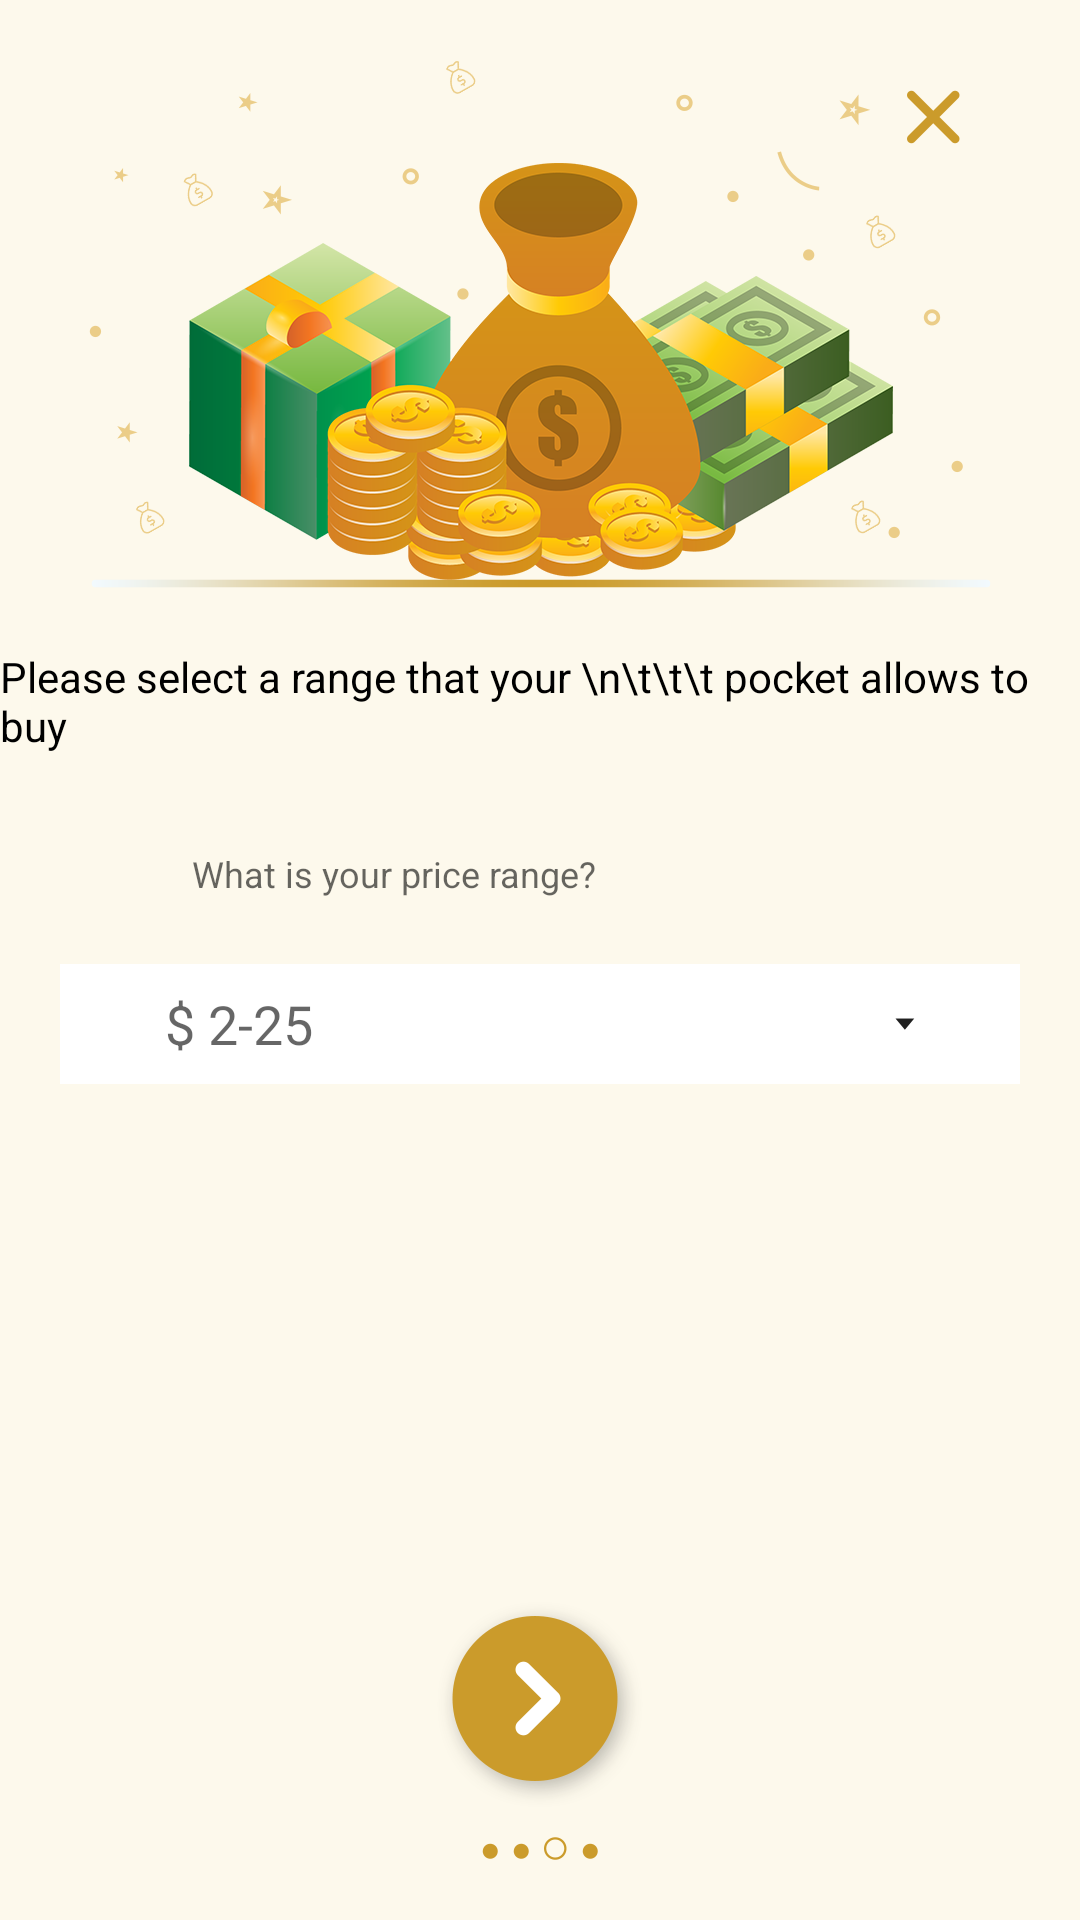

Write the Android layout XML for this screen, with the resource values it uses.
<!-- AndroidManifest.xml: application theme AppTheme -->
<!-- res/layout/activity_question_3.xml -->
<?xml version="1.0" encoding="utf-8"?>
<RelativeLayout xmlns:android="http://schemas.android.com/apk/res/android"
    xmlns:app="http://schemas.android.com/apk/res-auto"
    xmlns:tools="http://schemas.android.com/tools"
    android:layout_width="match_parent"
    android:layout_height="wrap_content"
    android:background="@mipmap/bg"
    tools:context="com.example.daniyal.govava.Question_3">

    <RelativeLayout
        android:layout_width="wrap_content"
        android:layout_height="wrap_content"
        android:layout_centerHorizontal="true"
        android:id="@+id/Relative1"
        >



        <ImageView
            android:layout_width="match_parent"
            android:layout_height="wrap_content"
            android:id="@+id/CoverImage"
            android:src="@mipmap/question_3_vector"
            android:layout_marginTop="20dp" />


        <RelativeLayout
            android:layout_width="wrap_content"
            android:layout_height="wrap_content"
            android:layout_marginTop="30dp"
            android:layout_alignParentRight="true"
            android:layout_marginRight="40dp"
            >

            <ImageView
                android:layout_width="wrap_content"
                android:layout_height="wrap_content"
                android:id="@+id/QuestionCross"
                android:src="@mipmap/question_cross_icon"

                />

        </RelativeLayout>

    </RelativeLayout>


    <RelativeLayout
        android:layout_width="wrap_content"
        android:layout_height="wrap_content"
        android:layout_centerHorizontal="true"
        android:layout_below="@id/Relative1"
        android:layout_marginTop="20dp"
        android:id="@+id/Relative2"

        >

        <TextView
            android:layout_width="wrap_content"
            android:layout_height="wrap_content"
            android:text="Please select a range that your \n\t\t\t pocket allows to buy"
            android:textColor="@color/colorBlack"

            />


    </RelativeLayout>


    <RelativeLayout
        android:layout_width="wrap_content"
        android:layout_height="wrap_content"
        android:paddingRight="20dp"
        android:paddingLeft="20dp"
        android:layout_marginTop="20dp"
        android:layout_below="@id/Relative2"
        android:id="@+id/Relative3"
        android:layout_centerHorizontal="true">



        <EditText
            android:layout_width="320dp"
            android:layout_height="40dp"
            android:clickable="false"
            android:cursorVisible="false"
            android:focusable="false"
            android:textSize="12dp"
            android:focusableInTouchMode="false"
            android:hint="   What is your price range?"
            android:id="@+id/FullName"
            android:paddingLeft="35dp"
            android:paddingRight="35dp"
            android:fontFamily="sans-serif"
            android:background="@drawable/item"
            />
        <EditText
            android:layout_width="320dp"
            android:layout_height="40dp"
            android:layout_marginTop="50dp"
            android:background="@color/colorWhite"
            android:id="@+id/Question3Dialouge"
            android:hint="$ 2-25"
            android:focusableInTouchMode="false"
            android:drawableRight="@mipmap/filter_dropdowm"
            android:paddingLeft="35dp"
            android:paddingRight="35dp"
            android:prompt="@string/spinner_title">


        </EditText>





        <ImageView
            android:layout_width="wrap_content"
            android:layout_height="100dp"
            android:paddingTop="20dp"
            android:paddingBottom="20dp"
            android:src="@drawable/login_attached" />

        <LinearLayout
            android:layout_width="wrap_content"
            android:layout_height="wrap_content"
            android:layout_alignRight="@id/FullName">


            <ImageView
                android:layout_width="wrap_content"
                android:layout_height="100dp"
                android:layout_gravity="right"
                android:paddingTop="20dp"
                android:paddingBottom="20dp"
                android:src="@drawable/login_attached"
                />
        </LinearLayout>

    </RelativeLayout>

    <RelativeLayout
        android:layout_width="wrap_content"
        android:layout_height="wrap_content"
        android:layout_below="@id/Relative3"
        android:layout_marginTop="3dp"
        android:layout_centerHorizontal="true"
        >



        <LinearLayout
            android:layout_width="match_parent"
            android:layout_height="match_parent"
            android:orientation="vertical"
            android:layout_marginTop="3dp"
            android:paddingBottom="10dp"
            android:gravity="center|bottom"
            >

            <ImageView
                android:layout_width="wrap_content"
                android:layout_height="wrap_content"
                android:src="@mipmap/continuenext"
                android:paddingBottom="10dp"
                android:id="@+id/continueNext"

                />

            <LinearLayout
                android:layout_width="match_parent"
                android:orientation="horizontal"
                android:gravity="center"
                android:paddingBottom="10dp"
                android:layout_height="wrap_content">



                <ImageView
                    android:layout_width="wrap_content"
                    android:layout_height="wrap_content"
                    android:layout_marginTop="1dp"
                    android:src="@mipmap/question_unselected_ecllipse"
                    />
                <ImageView
                    android:layout_width="wrap_content"
                    android:layout_height="wrap_content"
                    android:layout_marginLeft="5dp"
                    android:layout_marginTop="1dp"
                    android:src="@mipmap/question_unselected_ecllipse"
                    />
                <ImageView
                    android:layout_width="wrap_content"
                    android:layout_height="wrap_content"
                    android:layout_marginLeft="5dp"
                    android:src="@mipmap/question_selected_ecllipse"
                    />
                <ImageView
                    android:layout_width="wrap_content"
                    android:layout_height="wrap_content"
                    android:layout_marginLeft="5dp"
                    android:layout_marginTop="1dp"
                    android:src="@mipmap/question_unselected_ecllipse"
                    />




            </LinearLayout>






        </LinearLayout>

    </RelativeLayout>


</RelativeLayout>
<!-- resources referenced by this layout -->
<resources>
  <color name="colorBlack">#000000</color>
  <color name="colorWhite">#FFFFFF</color>
  <!-- mipmap bg: png bitmap (mipmap-xxhdpi, 9634 bytes) -->
  <!-- mipmap continuenext: png bitmap (mipmap-xxhdpi, 10204 bytes) -->
  <!-- mipmap filter_dropdowm: png bitmap (mipmap-xxhdpi, 1122 bytes) -->
  <!-- mipmap question_3_vector: png bitmap (mipmap-xxhdpi, 177631 bytes) -->
  <!-- mipmap question_cross_icon: png bitmap (mipmap-xxhdpi, 1563 bytes) -->
  <!-- mipmap question_selected_ecllipse: png bitmap (mipmap-xxhdpi, 1432 bytes) -->
  <!-- mipmap question_unselected_ecllipse: png bitmap (mipmap-xxhdpi, 1137 bytes) -->
  <string name="spinner_title"> 0-1(infant)</string>
  <style name="AppTheme" parent="Theme.AppCompat.Light">
          
          <item name="colorPrimary">@color/colorPrimary</item>
          <item name="colorPrimaryDark">@color/colorPrimaryDark</item>
          <item name="colorAccent">@color/colorAccent</item>
  
  
      </style>
  <color name="colorPrimary">#cb9b2b</color>
  <color name="colorPrimaryDark">#b38825</color>
  <color name="colorAccent">#FF4081</color>
</resources>
